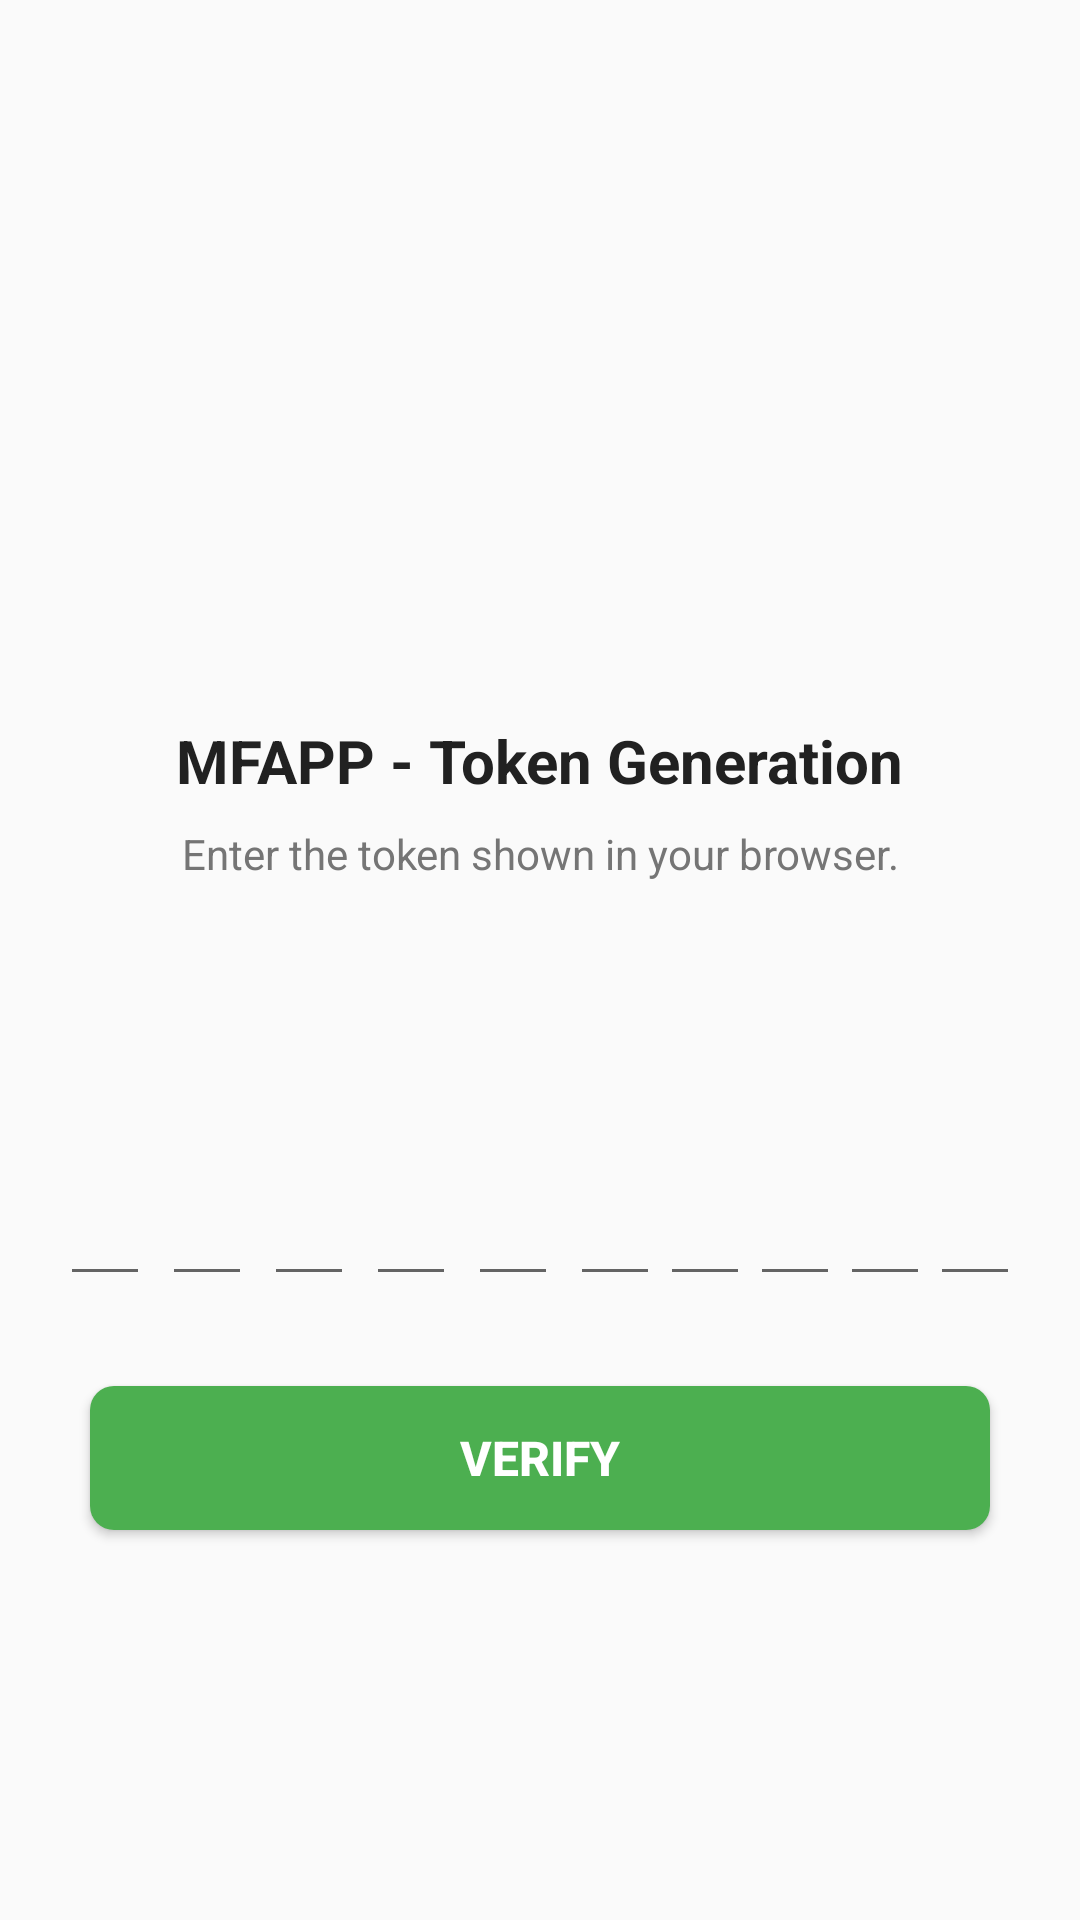

Reconstruct the res/layout file that produces this screen, plus the resources it refers to.
<!-- AndroidManifest.xml: application theme Theme.MFAPP -->
<!-- res/layout/activity_token_verification.xml -->
<?xml version="1.0" encoding="utf-8"?>
<ScrollView xmlns:android="http://schemas.android.com/apk/res/android"
    xmlns:app="http://schemas.android.com/apk/res-auto"
    xmlns:tools="http://schemas.android.com/tools"
    android:layout_width="match_parent"
    android:layout_height="match_parent"
    android:overScrollMode="never"
    android:scrollbars="none"
    tools:context=".TokenVerificationActivity">

    <LinearLayout
        android:layout_width="match_parent"
        android:layout_height="wrap_content"
        android:gravity="center_horizontal"
        android:orientation="vertical">

        <ImageView
            android:layout_width="130dp"
            android:layout_height="130dp"
            android:layout_marginTop="80dp"
            android:contentDescription="@string/app_name"
            android:src="@drawable/received" />

        <TextView
            android:layout_width="wrap_content"
            android:layout_height="wrap_content"
            android:layout_marginTop="30dp"
            android:text="@string/token_verif"
            android:textColor="@color/colorTextPrimary"
            android:textSize="20sp"
            android:textStyle="bold" />

        <TextView
            android:layout_width="match_parent"
            android:layout_height="wrap_content"
            android:layout_marginStart="50dp"
            android:layout_marginTop="8dp"
            android:layout_marginEnd="50dp"
            android:gravity="center"
            android:text="Enter the token shown in your browser."
            android:textColor="@color/colorTextSecondary"
            android:textSize="14sp" />

        <EditText
            android:id="@+id/wrongToken"
            android:layout_width="match_parent"
            android:layout_height="wrap_content"
            android:layout_marginStart="50dp"
            android:layout_marginTop="4dp"
            android:layout_marginEnd="50dp"
            android:gravity="center"
            android:text=""
            android:textColor="@color/colorTextSecondary"
            android:textSize="14sp"
            android:visibility="invisible"/>

        <TextView
            android:id="@+id/textMobile"
            android:layout_width="match_parent"
            android:layout_height="wrap_content"
            android:layout_marginStart="50dp"
            android:layout_marginTop="4dp"
            android:layout_marginEnd="50dp"
            android:gravity="center"
            android:textColor="@color/colorTextPrimary"
            android:textSize="14sp"
            android:textStyle="bold" />

        <LinearLayout
            android:layout_width="match_parent"
            android:layout_height="wrap_content"
            android:layout_marginTop="30dp"
            android:gravity="center"
            android:orientation="horizontal">

            <EditText
                android:id="@+id/inputCode1"
                android:layout_width="30dp"
                android:layout_height="45dp"
                android:gravity="center"
                android:imeOptions="actionNext"
                android:importantForAutofill="no"
                android:inputType="text"
                android:maxLength="1"
                android:textColor="@color/colorTextPrimary"
                android:textSize="24sp"
                android:textStyle="bold"
                tools:ignore="LabelFor"/>

            <EditText
                android:id="@+id/inputCode2"
                android:layout_width="30dp"
                android:layout_height="45dp"
                android:layout_marginStart="4dp"
                android:gravity="center"
                android:imeOptions="actionNext"
                android:importantForAutofill="no"
                android:inputType="text"
                android:maxLength="1"
                android:textColor="@color/colorTextPrimary"
                android:textSize="24sp"
                android:textStyle="bold"
                tools:ignore="LabelFor"/>

            <EditText
                android:id="@+id/inputCode3"
                android:layout_width="30dp"
                android:layout_height="45dp"
                android:layout_marginStart="4dp"
                android:gravity="center"
                android:imeOptions="actionNext"
                android:importantForAutofill="no"
                android:inputType="text"
                android:maxLength="1"
                android:textColor="@color/colorTextPrimary"
                android:textSize="24sp"
                android:textStyle="bold"
                tools:ignore="LabelFor"/>

            <EditText
                android:id="@+id/inputCode4"
                android:layout_width="30dp"
                android:layout_height="45dp"
                android:layout_marginStart="4dp"
                android:gravity="center"
                android:imeOptions="actionNext"
                android:importantForAutofill="no"
                android:inputType="text"
                android:maxLength="1"
                android:textColor="@color/colorTextPrimary"
                android:textSize="24sp"
                android:textStyle="bold"
                tools:ignore="LabelFor"/>

            <EditText
                android:id="@+id/inputCode5"
                android:layout_width="30dp"
                android:layout_height="45dp"
                android:layout_marginStart="4dp"
                android:gravity="center"
                android:imeOptions="actionNext"
                android:importantForAutofill="no"
                android:inputType="text"
                android:maxLength="1"
                android:textColor="@color/colorTextPrimary"
                android:textSize="24sp"
                android:textStyle="bold"
                tools:ignore="LabelFor"/>

            <EditText
                android:id="@+id/inputCode6"
                android:layout_width="30dp"
                android:layout_height="45dp"
                android:layout_marginStart="4dp"
                android:gravity="center"
                android:imeOptions="actionDone"
                android:importantForAutofill="no"
                android:inputType="text"
                android:maxLength="1"
                android:textColor="@color/colorTextPrimary"
                android:textSize="24sp"
                android:textStyle="bold"
                tools:ignore="LabelFor"/>

            <EditText
                android:id="@+id/inputCode7"
                android:layout_width="30dp"
                android:layout_height="45dp"
                android:gravity="center"
                android:imeOptions="actionNext"
                android:importantForAutofill="no"
                android:inputType="text"
                android:maxLength="1"
                android:textColor="@color/colorTextPrimary"
                android:textSize="24sp"
                android:textStyle="bold"
                tools:ignore="LabelFor"/>

            <EditText
                android:id="@+id/inputCode8"
                android:layout_width="30dp"
                android:layout_height="45dp"
                android:gravity="center"
                android:imeOptions="actionNext"
                android:importantForAutofill="no"
                android:inputType="text"
                android:maxLength="1"
                android:textColor="@color/colorTextPrimary"
                android:textSize="24sp"
                android:textStyle="bold"
                tools:ignore="LabelFor"/>

            <EditText
                android:id="@+id/inputCode9"
                android:layout_width="30dp"
                android:layout_height="45dp"
                android:gravity="center"
                android:imeOptions="actionNext"
                android:importantForAutofill="no"
                android:inputType="text"
                android:maxLength="1"
                android:textColor="@color/colorTextPrimary"
                android:textSize="24sp"
                android:textStyle="bold"
                tools:ignore="LabelFor"/>

            <EditText
                android:id="@+id/inputCode10"
                android:layout_width="30dp"
                android:layout_height="45dp"
                android:gravity="center"
                android:imeOptions="actionNext"
                android:importantForAutofill="no"
                android:inputType="text"
                android:maxLength="1"
                android:textColor="@color/colorTextPrimary"
                android:textSize="24sp"
                android:textStyle="bold"
                tools:ignore="LabelFor"/>

        </LinearLayout>



        <FrameLayout
            android:layout_width="match_parent"
            android:layout_height="wrap_content">

            <Button
                android:id="@+id/buttonVerify"
                android:layout_width="match_parent"
                android:layout_height="wrap_content"
                android:layout_margin="30dp"
                android:background="@drawable/background_button"
                android:text="Verify"
                android:textColor="@color/colorWhite"
                android:textSize="16sp"
                android:textStyle="bold"/>

            <ProgressBar
                android:id="@+id/progressBar"
                android:layout_width="40dp"
                android:layout_height="40dp"
                android:layout_gravity="center"
                android:visibility="gone"/>


        </FrameLayout>



    </LinearLayout>

</ScrollView>
<!-- resources referenced by this layout -->
<resources>
  <color name="colorTextPrimary">#212121</color>
  <color name="colorTextSecondary">#757575</color>
  <color name="colorWhite">#FFFFFF</color>
  <!-- drawable background_button (drawable) -->
  <?xml version="1.0" encoding="utf-8"?>
  <shape xmlns:android="http://schemas.android.com/apk/res/android"
      android:shape="rectangle">
  
      <solid android:color="@color/colorAccent2" />
      <corners android:radius="8dp" />
  
  </shape>
  <string name="app_name">MFAPP</string>
  <string name="token_verif">MFAPP - Token Generation</string>
  <style name="Theme.MFAPP" parent="Theme.AppCompat.Light.NoActionBar">
          
          <item name="colorPrimary">@color/colorPrimary</item>
          <item name="colorPrimaryDark">@color/colorPrimaryDark</item>
  
          <item name="colorAccent">@color/colorAccent2</item>
  
  
  
  
  
  
  
  
      </style>
  <color name="colorAccent2">#4CAF50</color>
  <color name="colorPrimary">#536DFE</color>
  <color name="colorPrimaryDark">#536DFE</color>
</resources>
